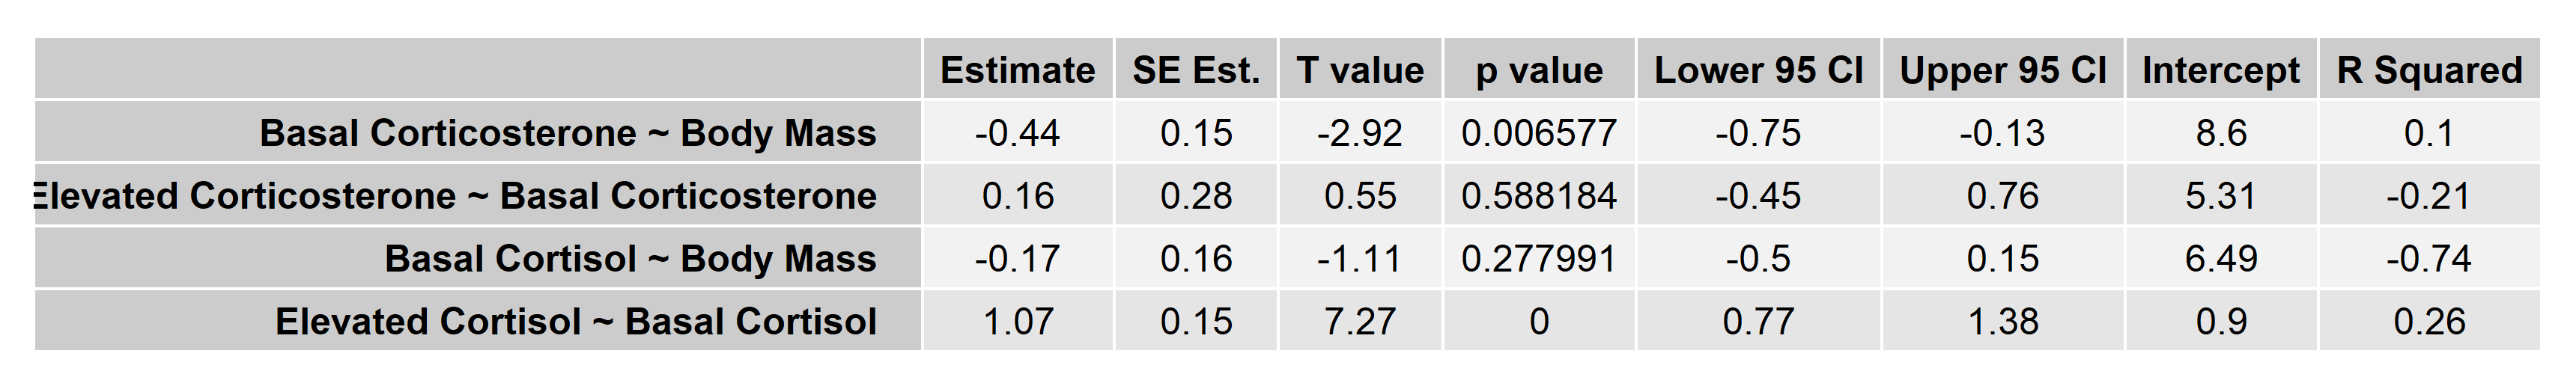

Source data for this figure (header and first rows):
, Estimate, SE Est., T value, p value, Lower 95 CI, Upper 95 CI, Intercept, R Squared
Basal Corticosterone ~ Body Mass, -0.44, 0.15, -2.92, 0.006577, -0.75, -0.13, 8.6, 0.1
Elevated Corticosterone ~ Basal Corticos…, 0.16, 0.28, 0.55, 0.5882, -0.45, 0.76, 5.31, -0.21
Basal Cortisol ~ Body Mass, -0.17, 0.16, -1.11, 0.278, -0.5, 0.15, 6.49, -0.74
Elevated Cortisol ~ Basal Cortisol, 1.07, 0.15, 7.27, 0, 0.77, 1.38, 0.9, 0.26
